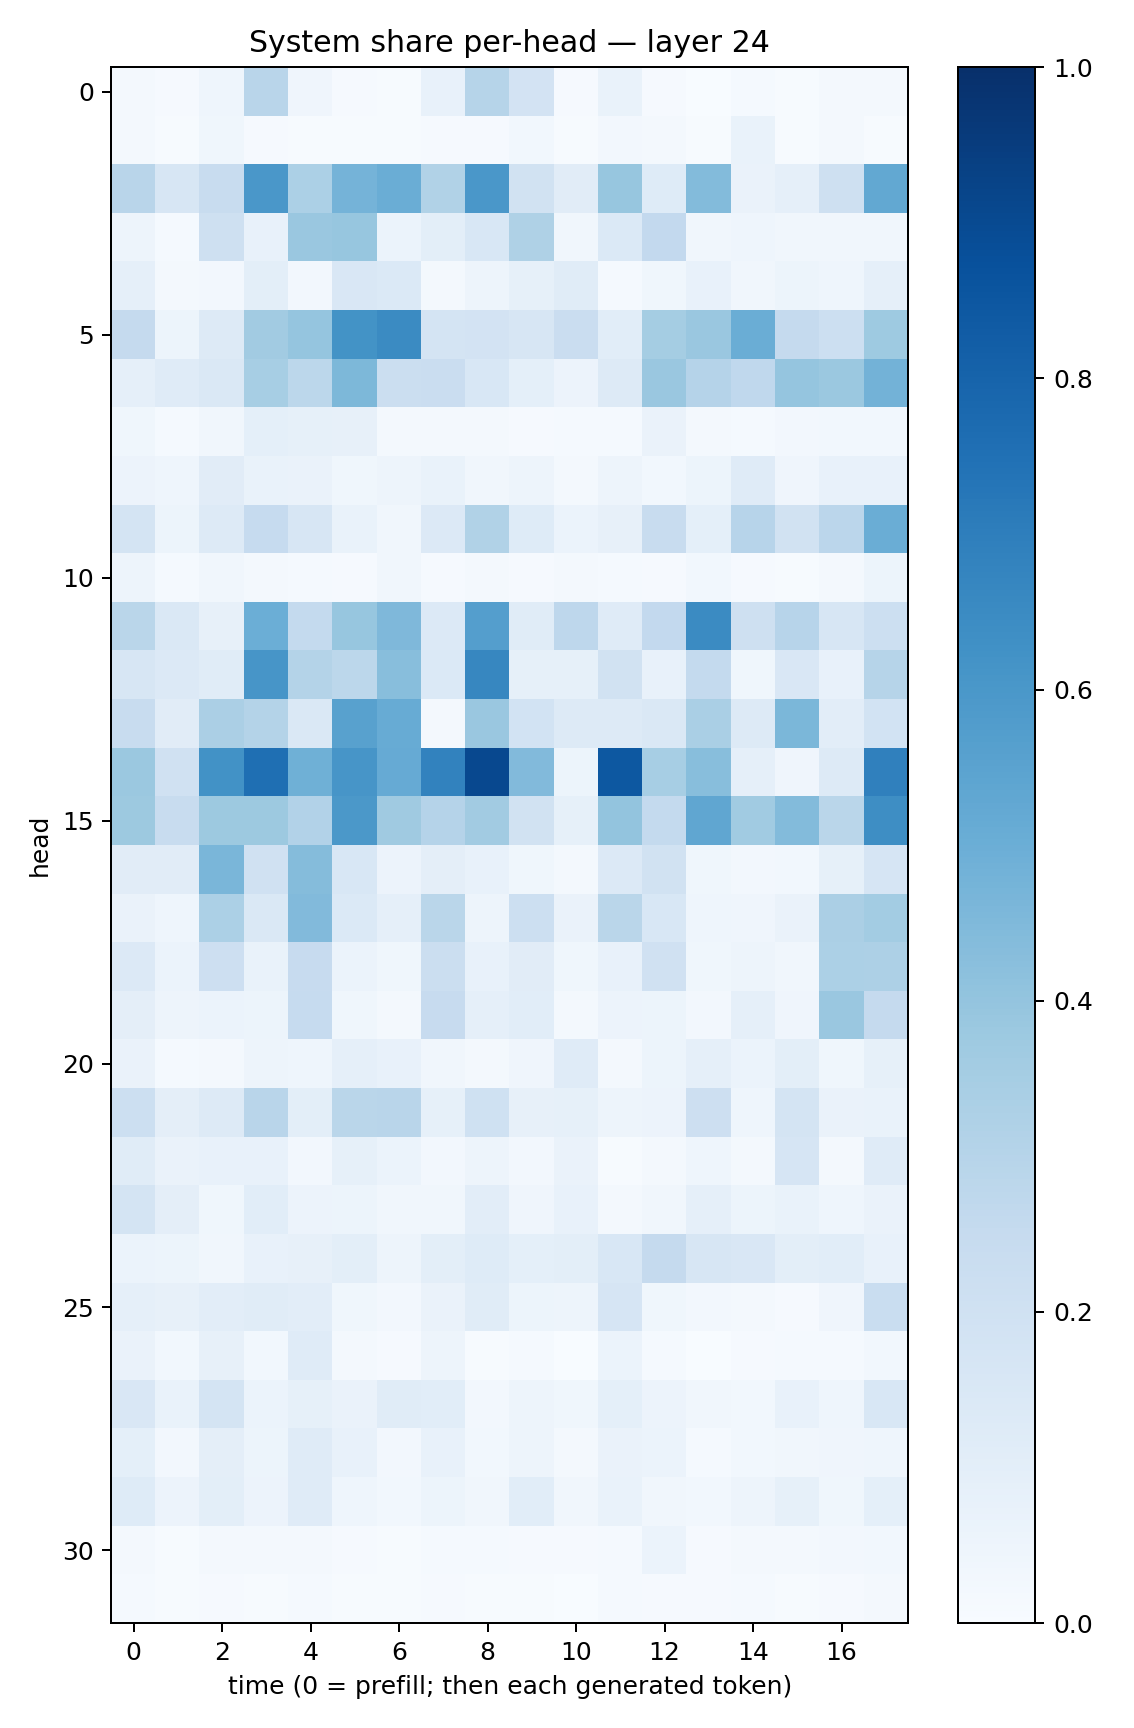

The data file committed next to this chart (first rows):
0.01799473, 0.009198917, 0.044934116, 0.29181117, 0.040940166, 0.011625386, 0.0040132357, 0.071356736, 0.29892322, 0.18263318, 0.01117991, 0.06792373, 0.008362323, 0.0033778024, 0.013354407, 0.0059392704, 0.022074107, 0.016078532
0.01902, 0.004063, 0.03601, 0.009932, 0.00736, 0.006357, 0.004376, 0.01105, 0.009551, 0.02853, 0.006437, 0.02447, 0.01618, 0.004617, 0.06891, 0.007482, 0.02002, 0.007172
0.2897, 0.16, 0.2358, 0.5981, 0.329, 0.4765, 0.5009, 0.3137, 0.6003, 0.1917, 0.1101, 0.3937, 0.1226, 0.4377, 0.06504, 0.0877, 0.2068, 0.5246
0.04827, 0.01404, 0.2074, 0.07142, 0.3859, 0.3931, 0.06041, 0.101, 0.1552, 0.3208, 0.03276, 0.1387, 0.2579, 0.03213, 0.04664, 0.03337, 0.03141, 0.03491
0.08655, 0.01822, 0.02398, 0.09988, 0.02602, 0.1488, 0.139, 0.01932, 0.04946, 0.08237, 0.1159, 0.01562, 0.03645, 0.07473, 0.03195, 0.05421, 0.04542, 0.08675
0.2534, 0.05439, 0.1326, 0.3612, 0.3957, 0.6208, 0.6512, 0.1771, 0.1822, 0.1623, 0.229, 0.1076, 0.3519, 0.3843, 0.5031, 0.2512, 0.2183, 0.3728
0.08717, 0.1176, 0.1449, 0.3464, 0.2806, 0.4538, 0.2233, 0.2297, 0.155, 0.09263, 0.05561, 0.1251, 0.3841, 0.3031, 0.2689, 0.3957, 0.3803, 0.4795
0.038, 0.01326, 0.03486, 0.09063, 0.08487, 0.08172, 0.01728, 0.02153, 0.01881, 0.009513, 0.01371, 0.01497, 0.06302, 0.01987, 0.01324, 0.02561, 0.02828, 0.03114
0.0553, 0.04324, 0.1132, 0.06725, 0.06267, 0.03783, 0.05008, 0.06717, 0.03278, 0.04791, 0.0184, 0.04887, 0.03102, 0.05236, 0.1175, 0.03964, 0.07537, 0.07692
0.1756, 0.05341, 0.1325, 0.2466, 0.1582, 0.06848, 0.03347, 0.1354, 0.316, 0.1249, 0.06151, 0.07901, 0.2397, 0.09305, 0.2938, 0.1907, 0.2834, 0.5014
0.04842, 0.0133, 0.03179, 0.02155, 0.01267, 0.008547, 0.03436, 0.01034, 0.02124, 0.01075, 0.01727, 0.01282, 0.009063, 0.02814, 0.01078, 0.006066, 0.02069, 0.05339
0.2863, 0.1411, 0.07839, 0.4974, 0.2549, 0.3915, 0.4509, 0.1329, 0.5685, 0.1153, 0.2756, 0.1194, 0.2584, 0.6485, 0.2096, 0.2933, 0.161, 0.215
0.1564, 0.1342, 0.1165, 0.6078, 0.3071, 0.2809, 0.4283, 0.1375, 0.6666, 0.08508, 0.08526, 0.1946, 0.07463, 0.2568, 0.03715, 0.1516, 0.07757, 0.2988
0.2345, 0.1119, 0.3344, 0.3085, 0.1409, 0.5579, 0.5096, 0.02308, 0.3833, 0.1844, 0.1308, 0.1299, 0.146, 0.3382, 0.1268, 0.4606, 0.1037, 0.1855
0.3825, 0.196, 0.6223, 0.7547, 0.4904, 0.6079, 0.5125, 0.6836, 0.9055, 0.4451, 0.05434, 0.8469, 0.345, 0.4273, 0.08964, 0.04079, 0.1304, 0.6901
0.3756, 0.239, 0.3758, 0.3756, 0.3114, 0.597, 0.3673, 0.3026, 0.3594, 0.1903, 0.08333, 0.4009, 0.257, 0.5332, 0.3655, 0.4402, 0.2884, 0.6368
0.1116, 0.1101, 0.4619, 0.1988, 0.4368, 0.1545, 0.05818, 0.09612, 0.07192, 0.03603, 0.01612, 0.1357, 0.1882, 0.03878, 0.02699, 0.03064, 0.08218, 0.1673
0.06516, 0.04357, 0.3314, 0.1465, 0.4435, 0.1392, 0.08875, 0.2858, 0.04914, 0.218, 0.06523, 0.2883, 0.155, 0.04457, 0.0409, 0.0664, 0.3324, 0.3592
0.1363, 0.05978, 0.2129, 0.07018, 0.2449, 0.05915, 0.03879, 0.2225, 0.07812, 0.1121, 0.03666, 0.07163, 0.1961, 0.03587, 0.04989, 0.03468, 0.3312, 0.3272
0.09649, 0.05047, 0.06216, 0.05278, 0.249, 0.03884, 0.01569, 0.2446, 0.08835, 0.1056, 0.01666, 0.05776, 0.05268, 0.02729, 0.08836, 0.04184, 0.383, 0.2536
0.06292, 0.01425, 0.02146, 0.04786, 0.04533, 0.08962, 0.07578, 0.03311, 0.02052, 0.0391, 0.1205, 0.01833, 0.05276, 0.08798, 0.06106, 0.09851, 0.03731, 0.08491
0.2164, 0.0946, 0.1272, 0.2903, 0.09906, 0.2855, 0.2914, 0.08261, 0.2017, 0.07861, 0.08248, 0.04985, 0.05576, 0.2112, 0.04489, 0.1766, 0.06322, 0.07021
0.1167, 0.06392, 0.0708, 0.07238, 0.02514, 0.08207, 0.05896, 0.02428, 0.04742, 0.02559, 0.06444, 0.00704, 0.02289, 0.04358, 0.02132, 0.1644, 0.01772, 0.1173
0.1769, 0.09392, 0.03858, 0.1084, 0.05471, 0.05193, 0.03195, 0.03376, 0.1041, 0.03975, 0.07106, 0.02063, 0.0345, 0.08773, 0.0511, 0.06716, 0.04631, 0.06307
0.06008, 0.05123, 0.03415, 0.07709, 0.07953, 0.09971, 0.04697, 0.1012, 0.124, 0.09263, 0.1002, 0.1553, 0.2533, 0.1629, 0.1516, 0.1007, 0.1061, 0.07086
0.08812, 0.07858, 0.1049, 0.1163, 0.1016, 0.03773, 0.02594, 0.06375, 0.1168, 0.05303, 0.04821, 0.1663, 0.03559, 0.02396, 0.02291, 0.009106, 0.03992, 0.2315
0.06371, 0.02863, 0.08194, 0.03042, 0.1205, 0.02256, 0.009204, 0.04742, 0.004048, 0.01178, 0.003782, 0.06052, 0.01211, 0.003341, 0.008429, 0.01399, 0.01504, 0.02751
0.1499, 0.06942, 0.1762, 0.05914, 0.08502, 0.06334, 0.1139, 0.1069, 0.02647, 0.04779, 0.03817, 0.09168, 0.05766, 0.03375, 0.02902, 0.07142, 0.04473, 0.1541
0.09072, 0.02517, 0.09446, 0.05154, 0.1179, 0.07618, 0.02545, 0.07677, 0.02956, 0.04865, 0.02245, 0.06349, 0.06236, 0.01455, 0.03064, 0.03271, 0.04287, 0.04469
0.1239, 0.05679, 0.09904, 0.05595, 0.1192, 0.04396, 0.02969, 0.05338, 0.03172, 0.1058, 0.03158, 0.0695, 0.03394, 0.02932, 0.04944, 0.08334, 0.03802, 0.09312
0.02285, 0.004957, 0.02342, 0.01603, 0.01618, 0.01038, 0.006768, 0.01259, 0.01519, 0.009395, 0.008263, 0.01176, 0.05962, 0.0109, 0.02203, 0.02259, 0.02448, 0.02978
0.01363, 0.005506, 0.01013, 0.004491, 0.01524, 0.004175, 0.005822, 0.00828, 0.006082, 0.006555, 0.00366, 0.01233, 0.008423, 0.01164, 0.01358, 0.004362, 0.01151, 0.01825
